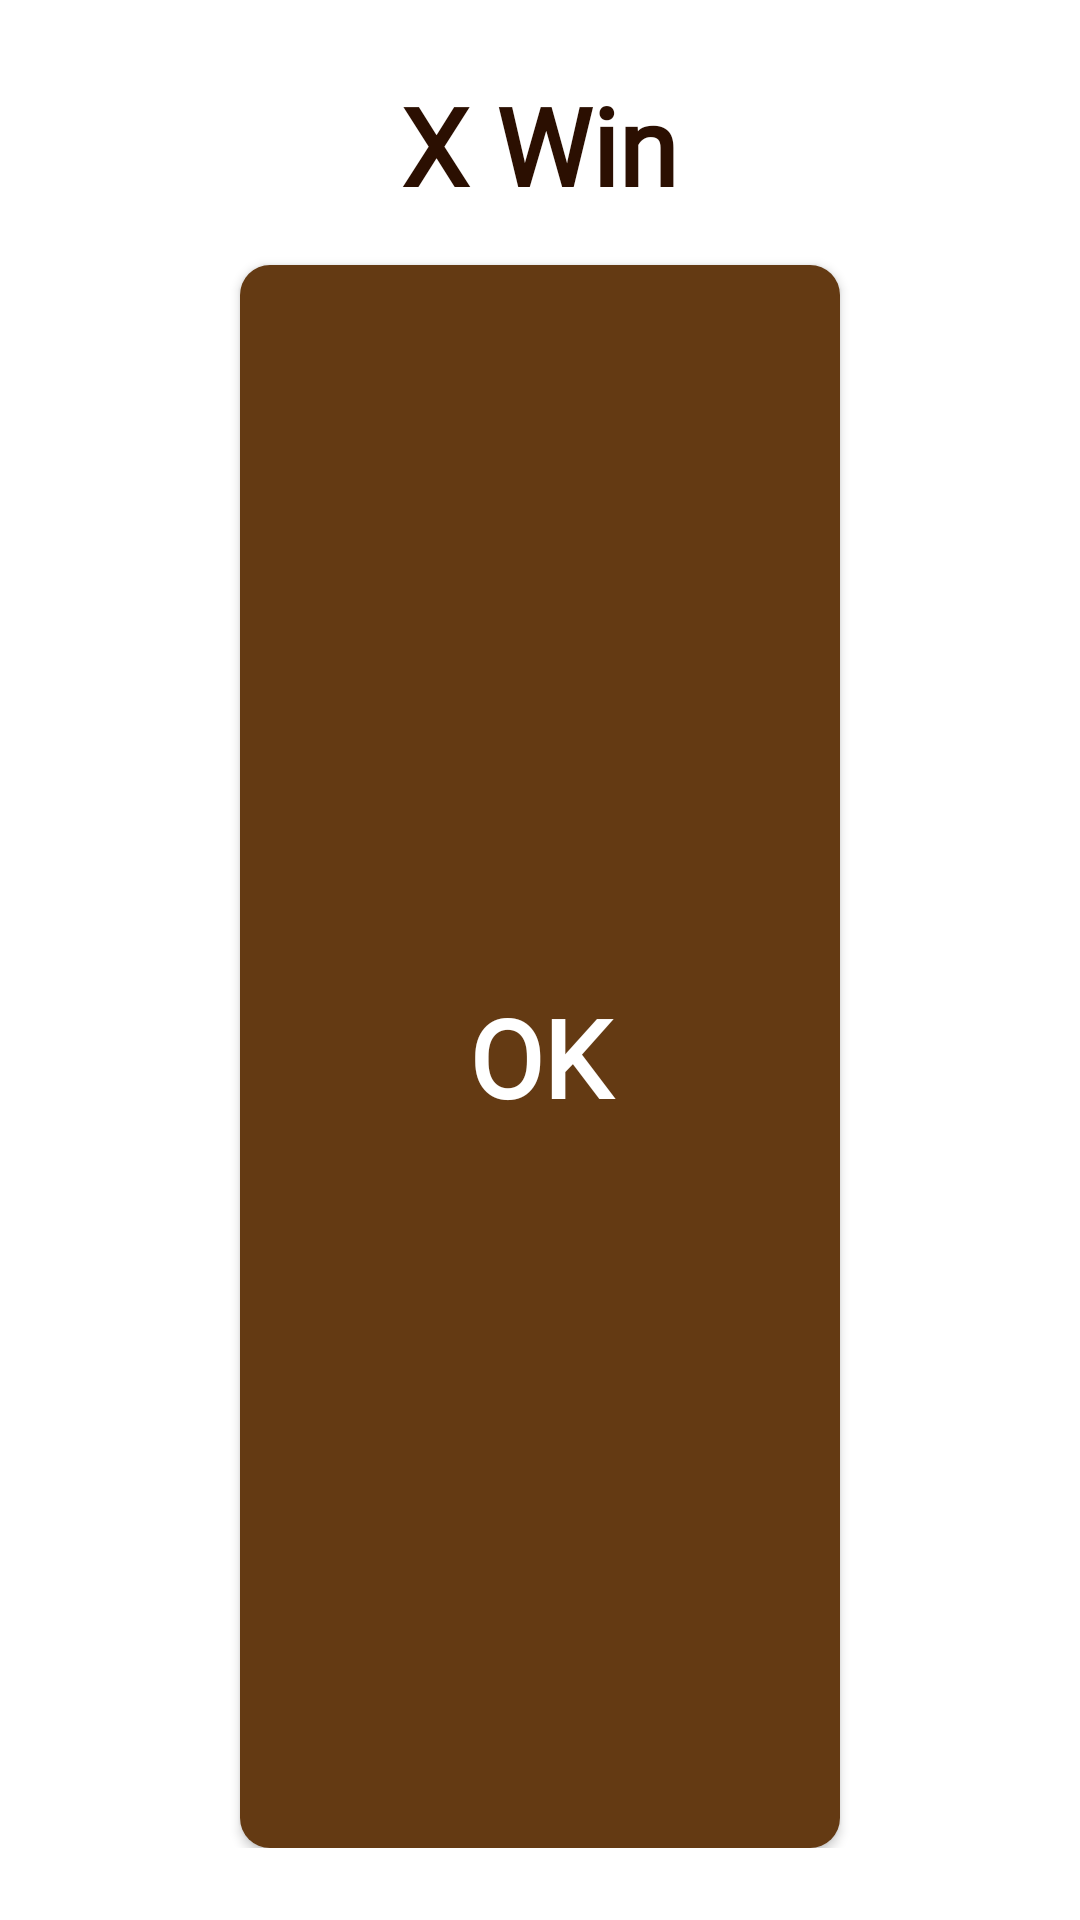

Reconstruct the res/layout file that produces this screen, plus the resources it refers to.
<!-- AndroidManifest.xml: application theme Theme.TicTacToe -->
<!-- res/layout/dialog.xml -->
<?xml version="1.0" encoding="utf-8"?>
<androidx.appcompat.widget.LinearLayoutCompat xmlns:android="http://schemas.android.com/apk/res/android"
    android:layout_width="match_parent"
    android:paddingVertical="@dimen/magin_padding_24dp"
    android:orientation="vertical"
    android:gravity="center"
    android:layout_height="wrap_content">
        <TextView
            android:id="@+id/text_dialog"
            android:textColor="@color/txt_color"
            android:text="X Win"
            android:fontFamily="@font/tic"
            android:textStyle="bold"
            android:textSize="@dimen/txt_36sp"
            android:layout_width="wrap_content"
            android:layout_height="wrap_content"/>
    <androidx.appcompat.widget.AppCompatButton
        android:id="@+id/btn_dialog"
        android:layout_width="200dp"
        android:layout_marginTop="@dimen/margin_padding_16dp"
        android:layout_height="wrap_content"
        android:text="@string/ok"
        android:paddingHorizontal="@dimen/magin_padding_24dp"
        android:textColor="@color/white"
        style="@style/MyCustomerBtn"
        />
</androidx.appcompat.widget.LinearLayoutCompat>
<!-- resources referenced by this layout -->
<resources>
  <color name="txt_color">#2b0f01</color>
  <color name="white">#FFFFFFFF</color>
  <dimen name="magin_padding_24dp">24dp</dimen>
  <dimen name="margin_padding_16dp">16dp</dimen>
  <dimen name="txt_36sp">36sp</dimen>
  <string name="ok">Ok</string>
  <style name="MyCustomerBtn" parent="ThemeOverlay.Material3">
          <item name="android:textSize">@dimen/txt_36sp</item>
          <item name="android:background">@drawable/bg_button</item>
          <item name="android:layout_weight">1</item>
          <item name="android:fontFamily">@font/tic</item>
          <item name="android:textStyle">bold</item>
  
      </style>
  <style name="Theme.TicTacToe" parent="Theme.MaterialComponents.Light.NoActionBar">
          
          <item name="colorPrimary">@color/purple_500</item>
          <item name="colorPrimaryVariant">@color/purple_700</item>
          <item name="colorOnPrimary">@color/white</item>
          
          <item name="colorSecondary">@color/teal_200</item>
          <item name="colorSecondaryVariant">@color/teal_700</item>
          <item name="colorOnSecondary">@color/black</item>
          
          <item name="android:statusBarColor" tools:targetApi="l">@android:color/transparent</item>
          
      </style>
  <!-- drawable bg_button (drawable) -->
  <?xml version="1.0" encoding="utf-8"?>
  <shape
      android:shape="rectangle"
      xmlns:android="http://schemas.android.com/apk/res/android">
          <corners android:radius="@dimen/radius_10dp"/>
      <solid android:color="@color/btn_color"/>
  </shape>
  <color name="purple_500">#FF6200EE</color>
  <color name="purple_700">#FF3700B3</color>
  <color name="teal_200">#FF03DAC5</color>
  <color name="teal_700">#FF018786</color>
  <color name="black">#FF000000</color>
  <dimen name="radius_10dp">10dp</dimen>
  <color name="btn_color">#643a13</color>
</resources>
